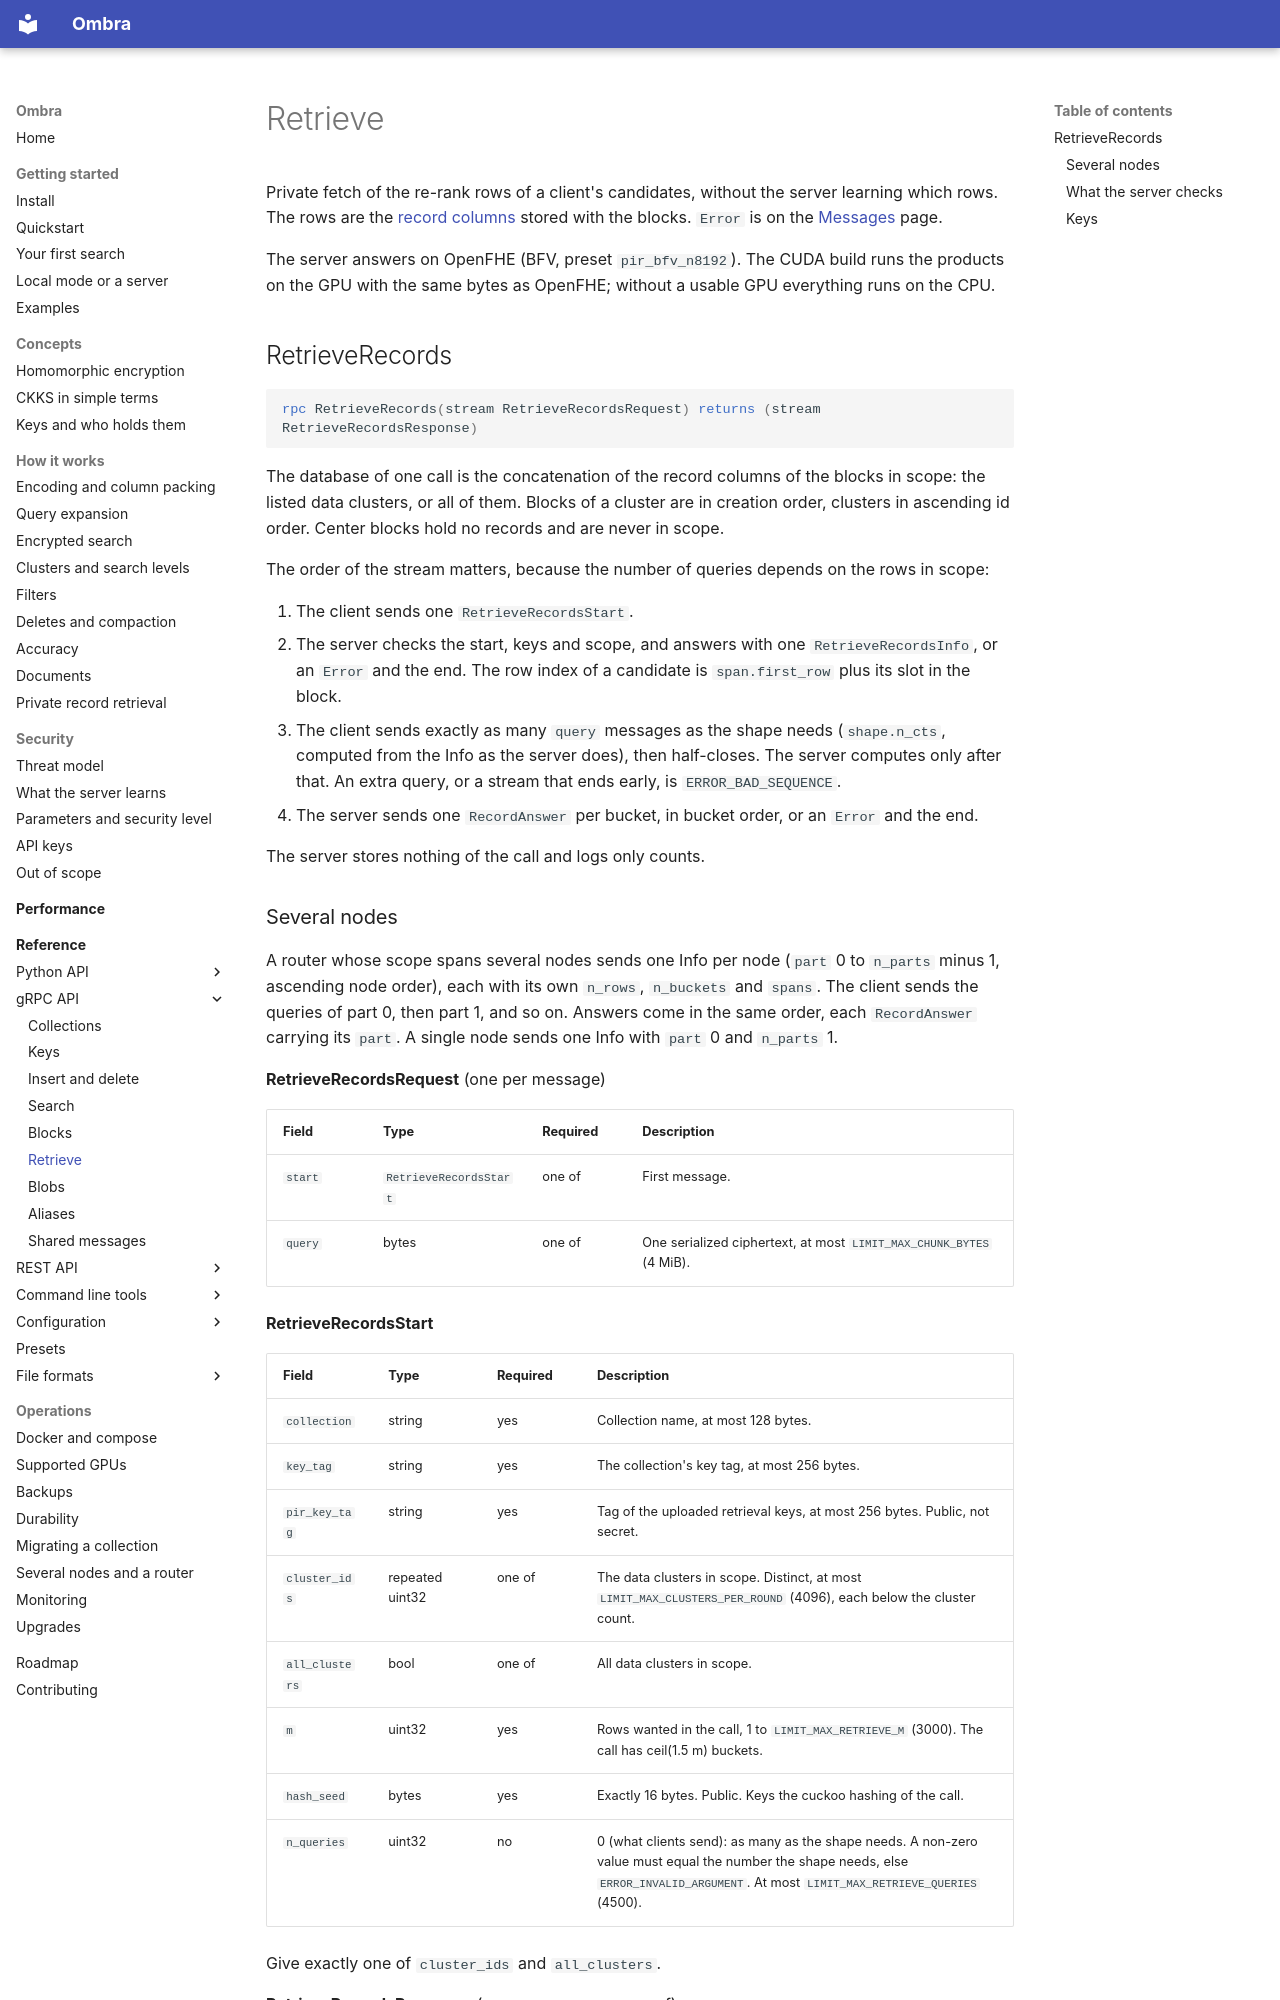

repository: erailabs/ombra · page: reference/grpc/retrieve/index.html · generator: mkdocs

# Retrieve

Private fetch of the re-rank rows of a client's candidates, without the server learning which rows. The rows are the [record columns](insert-and-delete.md#record-column) stored with the blocks. `Error` is on the [Messages](messages.md) page.

The server answers on OpenFHE (BFV, preset `pir_bfv_n8192`). The CUDA build runs the products on the GPU with the same bytes as OpenFHE; without a usable GPU everything runs on the CPU.

## RetrieveRecords

```proto
rpc RetrieveRecords(stream RetrieveRecordsRequest) returns (stream RetrieveRecordsResponse)
```

The database of one call is the concatenation of the record columns of the blocks in scope: the listed data clusters, or all of them. Blocks of a cluster are in creation order, clusters in ascending id order. Center blocks hold no records and are never in scope.

The order of the stream matters, because the number of queries depends on the rows in scope:

1. The client sends one `RetrieveRecordsStart`.
2. The server checks the start, keys and scope, and answers with one `RetrieveRecordsInfo`, or an `Error` and the end. The row index of a candidate is `span.first_row` plus its slot in the block.
3. The client sends exactly as many `query` messages as the shape needs (`shape.n_cts`, computed from the Info as the server does), then half-closes. The server computes only after that. An extra query, or a stream that ends early, is `ERROR_BAD_SEQUENCE`.
4. The server sends one `RecordAnswer` per bucket, in bucket order, or an `Error` and the end.

The server stores nothing of the call and logs only counts.
